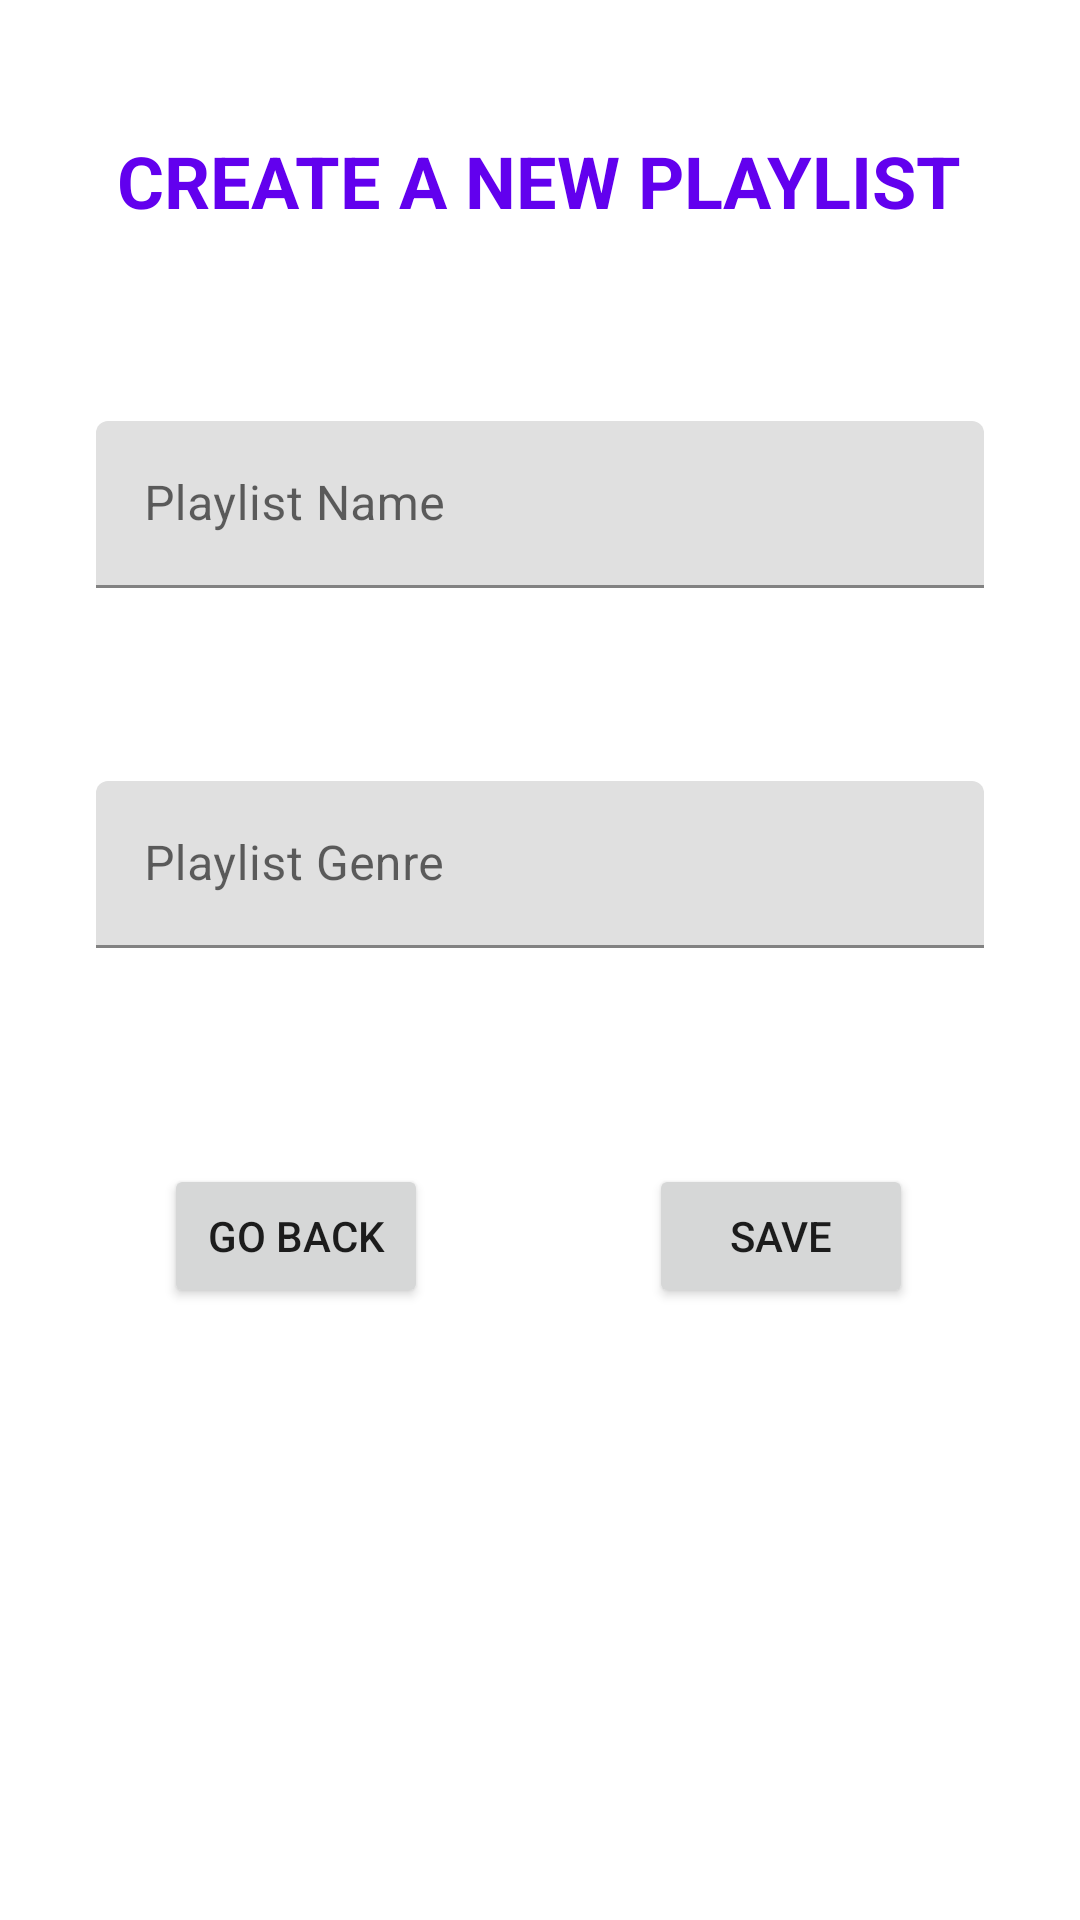

Android layout source for this screen:
<!-- AndroidManifest.xml: application theme Theme.MoosicApp -->
<!-- res/layout/activity_createplaylist.xml -->
<?xml version="1.0" encoding="utf-8"?>
<androidx.constraintlayout.widget.ConstraintLayout
    xmlns:android="http://schemas.android.com/apk/res/android"
    xmlns:app="http://schemas.android.com/apk/res-auto"
    xmlns:tools="http://schemas.android.com/tools"
    android:layout_width="match_parent"
    android:layout_height="match_parent">


    <TextView
        android:id="@+id/textView6"
        android:layout_width="wrap_content"
        android:layout_height="wrap_content"
        android:layout_marginTop="44dp"
        android:text="Create a New Playlist"
        android:textAllCaps="true"
        android:textColor="@color/purple_500"
        android:textSize="24sp"
        android:textStyle="bold"
        app:layout_constraintEnd_toEndOf="parent"
        app:layout_constraintHorizontal_bias="0.496"
        app:layout_constraintStart_toStartOf="parent"
        app:layout_constraintTop_toTopOf="parent" />



    <com.google.android.material.textfield.TextInputLayout
        android:id="@+id/txtFieldPlaylistName"
        android:layout_width="match_parent"
        android:layout_height="wrap_content"
        android:layout_marginStart="32dp"
        android:layout_marginLeft="32dp"
        android:layout_marginTop="64dp"
        android:layout_marginEnd="32dp"
        android:layout_marginRight="32dp"
        android:hint="Playlist Name"
        app:layout_constraintEnd_toEndOf="parent"
        app:layout_constraintStart_toStartOf="parent"
        app:layout_constraintTop_toBottomOf="@+id/textView6">

        <com.google.android.material.textfield.TextInputEditText
            android:id="@+id/edtTxtPlaylistName"
            android:layout_width="match_parent"
            android:layout_height="match_parent" />


    </com.google.android.material.textfield.TextInputLayout>


    <com.google.android.material.textfield.TextInputLayout
        android:id="@+id/txtFieldTag"
        android:layout_width="match_parent"
        android:layout_height="wrap_content"
        android:layout_marginStart="32dp"
        android:layout_marginLeft="32dp"
        android:layout_marginTop="184dp"
        android:layout_marginEnd="32dp"
        android:layout_marginRight="32dp"
        android:hint="Playlist Genre"
        app:layout_constraintEnd_toEndOf="parent"
        app:layout_constraintHorizontal_bias="0.0"
        app:layout_constraintStart_toStartOf="parent"
        app:layout_constraintTop_toBottomOf="@+id/textView6">

        <com.google.android.material.textfield.TextInputEditText
            android:id="@+id/edtTxtPlaylist"
            android:layout_width="match_parent"
            android:layout_height="match_parent" />


    </com.google.android.material.textfield.TextInputLayout>


    <Button
        android:id="@+id/btnGoback"
        android:layout_width="wrap_content"
        android:layout_height="wrap_content"
        android:text="Go Back"
        app:layout_constraintBaseline_toBaselineOf="@+id/btnSavePlaylist"
        app:layout_constraintEnd_toEndOf="parent"
        app:layout_constraintHorizontal_bias="0.201"
        app:layout_constraintStart_toStartOf="parent" />

    <Button
        android:id="@+id/btnSavePlaylist"
        android:layout_width="wrap_content"
        android:layout_height="wrap_content"
        android:layout_marginTop="72dp"
        android:text="Save"
        app:layout_constraintEnd_toEndOf="parent"
        app:layout_constraintHorizontal_bias="0.795"
        app:layout_constraintStart_toStartOf="parent"
        app:layout_constraintTop_toBottomOf="@+id/txtFieldTag" />


</androidx.constraintlayout.widget.ConstraintLayout>
<!-- resources referenced by this layout -->
<resources>
  <style name="Theme.MoosicApp" parent="Theme.MaterialComponents.DayNight.NoActionBar">
          
          <item name="colorPrimary">@color/purple_500</item>
          <item name="colorPrimaryVariant">@color/purple_700</item>
          <item name="colorOnPrimary">@color/white</item>
          
          <item name="colorSecondary">@color/teal_200</item>
          <item name="colorSecondaryVariant">@color/teal_700</item>
          <item name="colorOnSecondary">@color/black</item>
          
          <item name="android:statusBarColor" tools:targetApi="l">?attr/colorPrimaryVariant</item>
          
      </style>
  <!-- not gathered from this repository: default colours our renderer supplied (Android Studio template values) -->
  <color name="purple_500">#FF6200EE</color>
  <color name="purple_700">#FF3700B3</color>
  <color name="teal_200">#FF03DAC5</color>
  <color name="teal_700">#FF018786</color>
  <color name="black">#FF000000</color>
  <color name="white">#FFFFFFFF</color>
</resources>
